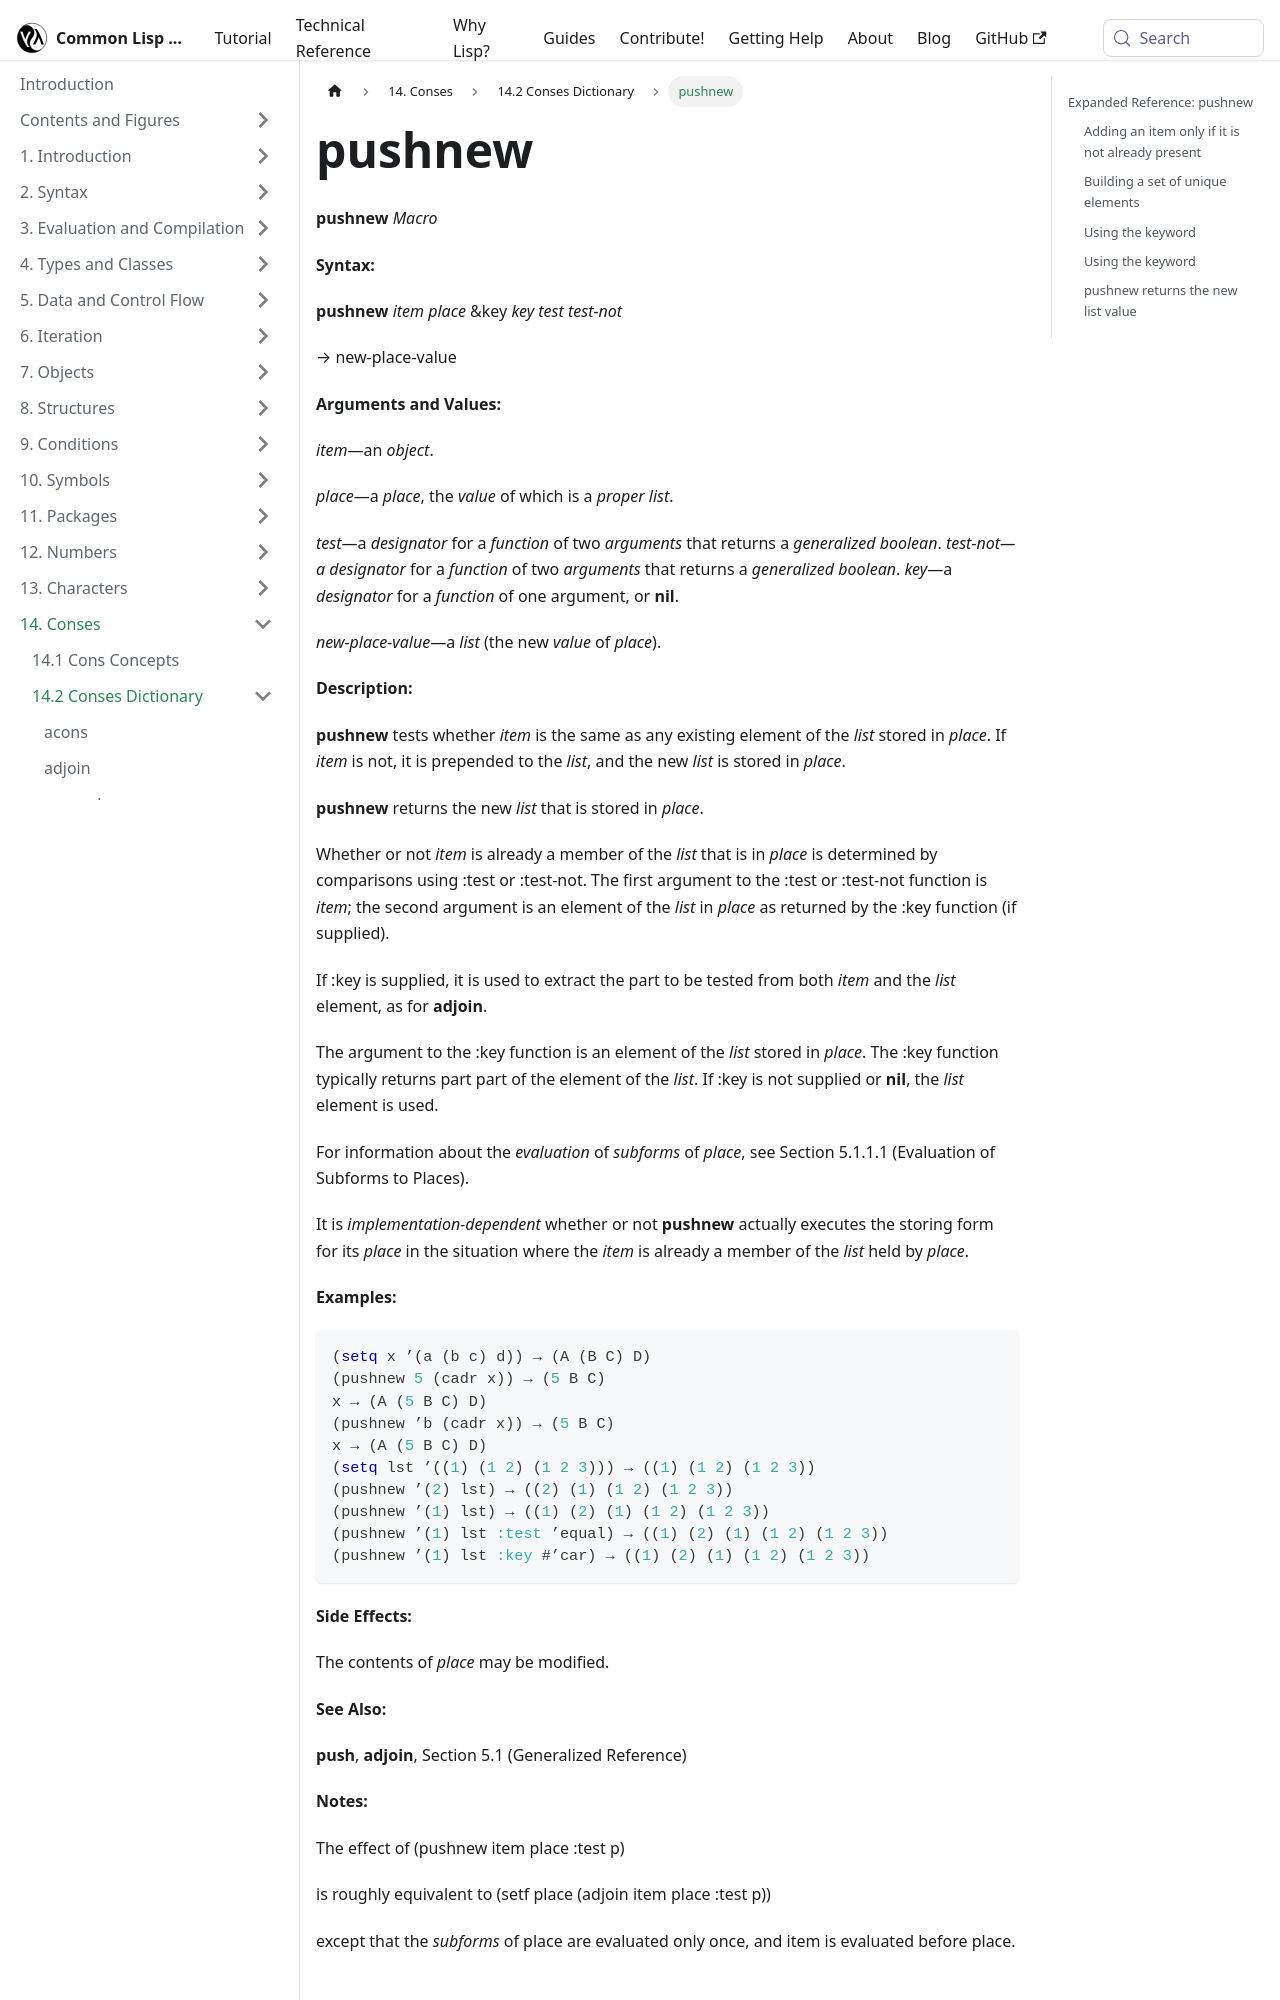

repository: lisp-docs/cl-language-reference · page: chap-14/be-c-dictionary/pushnew_macro.html · generator: docusaurus

---
title: "pushnew"
---

# pushnew

import PushnewMacro from './_pushnew_macro.md';

<PushnewMacro />

## Expanded Reference: pushnew

### Adding an item only if it is not already present

`pushnew` pushes an item onto a list only if the item is not already a member. By default, comparison uses `eql`.

```lisp
(let ((lst '(a b c)))
  (pushnew 'd lst)
  lst)
=> (D A B C)

(let ((lst '(a b c)))
  (pushnew 'b lst)
  lst)
=> (A B C)
```

### Building a set of unique elements

`pushnew` is useful for collecting unique items.

```lisp
(let ((seen nil))
  (dolist (x '(a b a c b d c))
    (pushnew x seen))
  seen)
=> (D C B A)
```
